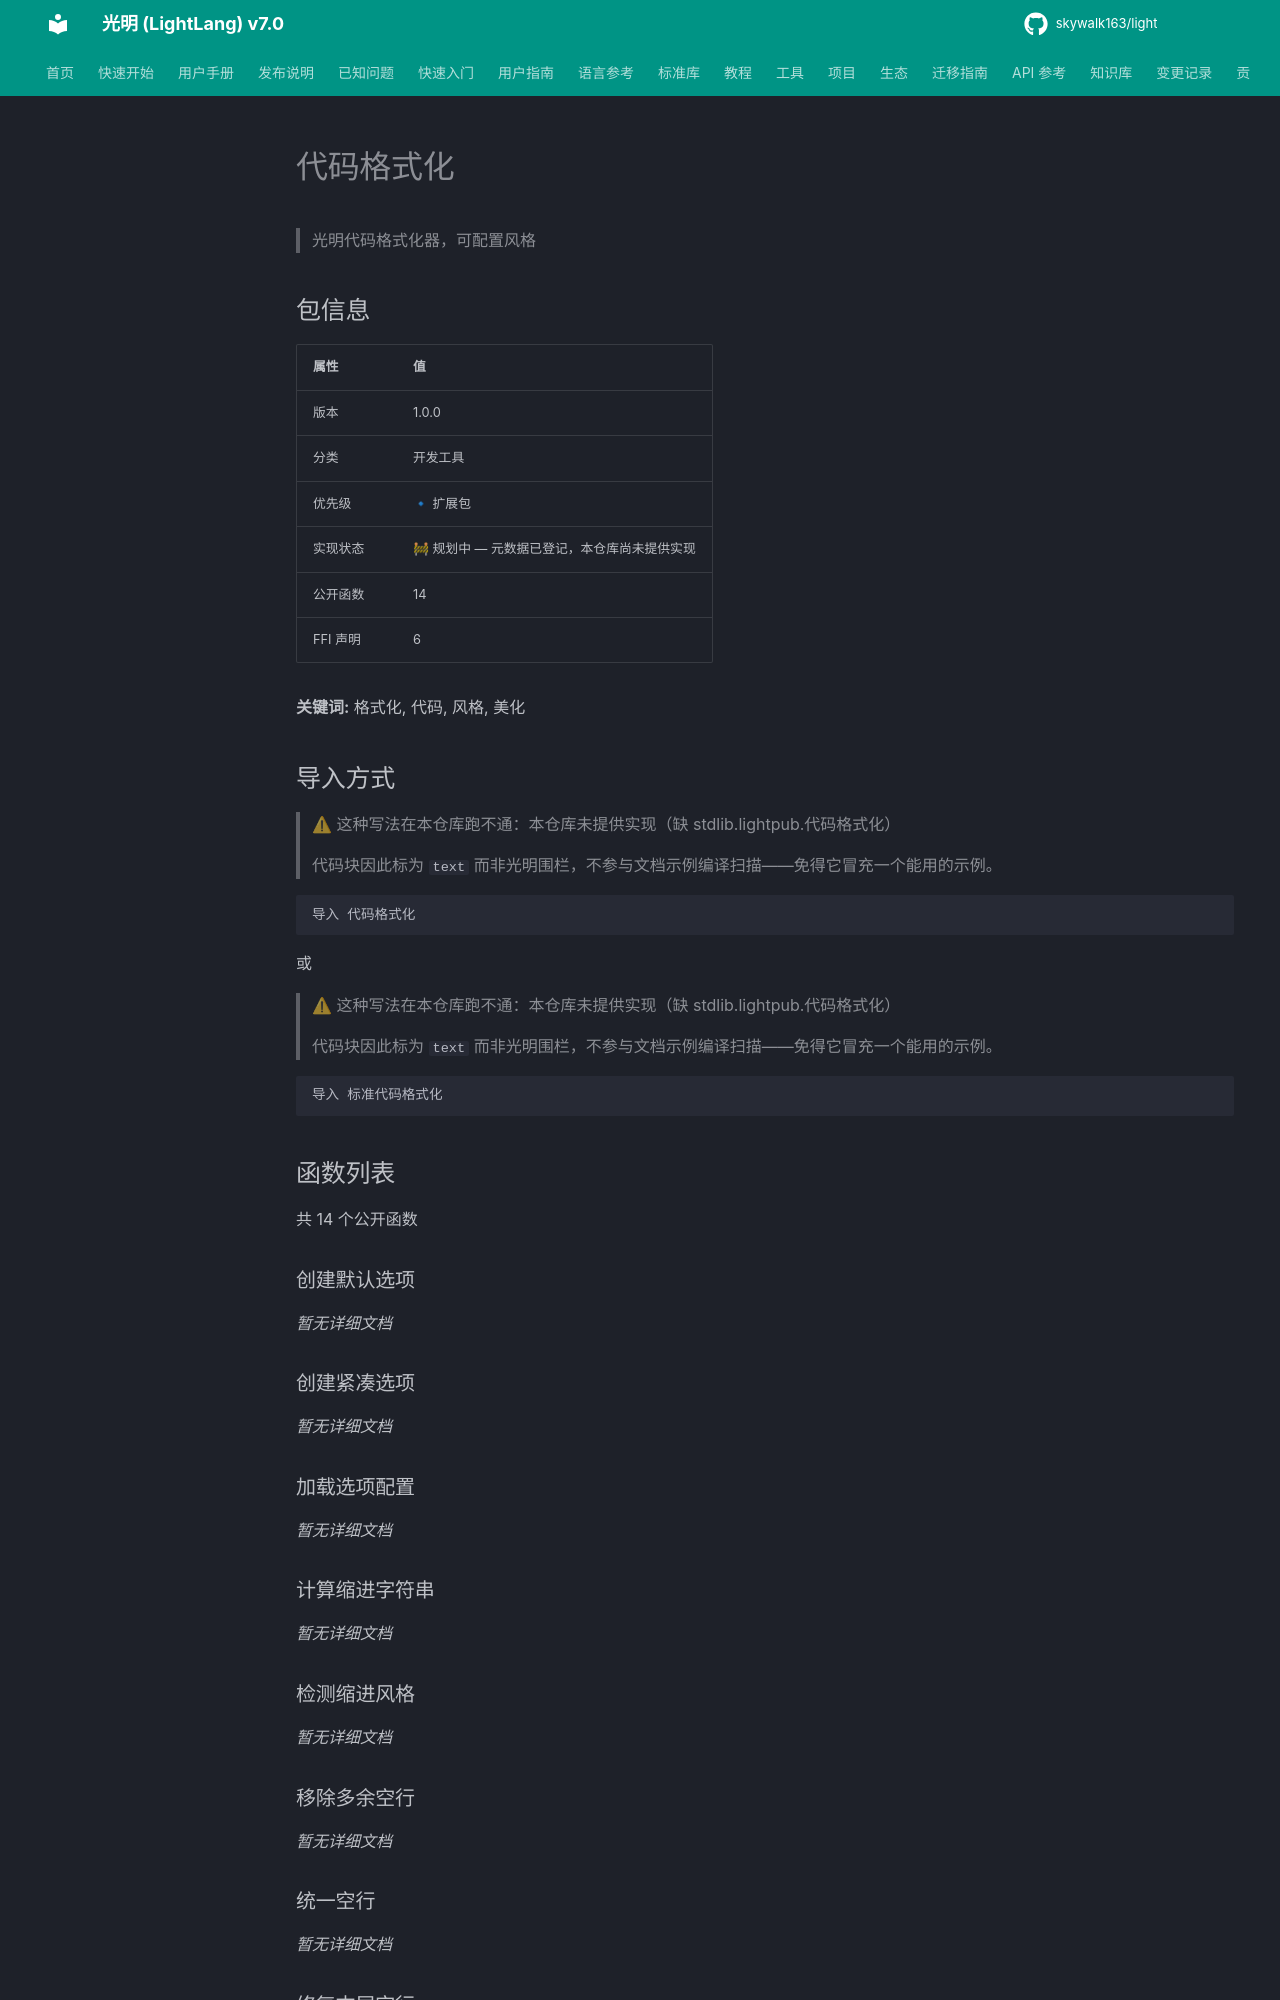

repository: skywalk163/light · page: lightpub/代码格式化/index.html · generator: mkdocs

# 代码格式化

> 光明代码格式化器，可配置风格

## 包信息

| 属性 | 值 |
|------|-----|
| 版本 | 1.0.0 |
| 分类 | 开发工具 |
| 优先级 | 🔹 扩展包 |
| 实现状态 | 🚧 规划中 — 元数据已登记，本仓库尚未提供实现 |
| 公开函数 | 14 |
| FFI 声明 | 6 |

**关键词:** 格式化, 代码, 风格, 美化

## 导入方式

> ⚠ 这种写法在本仓库跑不通：本仓库未提供实现（缺 stdlib.lightpub.代码格式化）
>
> 代码块因此标为 `text` 而非光明围栏，不参与文档示例编译扫描——免得它冒充一个能用的示例。

```text
导入 代码格式化
```

或

> ⚠ 这种写法在本仓库跑不通：本仓库未提供实现（缺 stdlib.lightpub.代码格式化）
>
> 代码块因此标为 `text` 而非光明围栏，不参与文档示例编译扫描——免得它冒充一个能用的示例。

```text
导入 标准代码格式化
```

## 函数列表

共 14 个公开函数

### 创建默认选项

*暂无详细文档*

### 创建紧凑选项

*暂无详细文档*

### 加载选项配置

*暂无详细文档*
